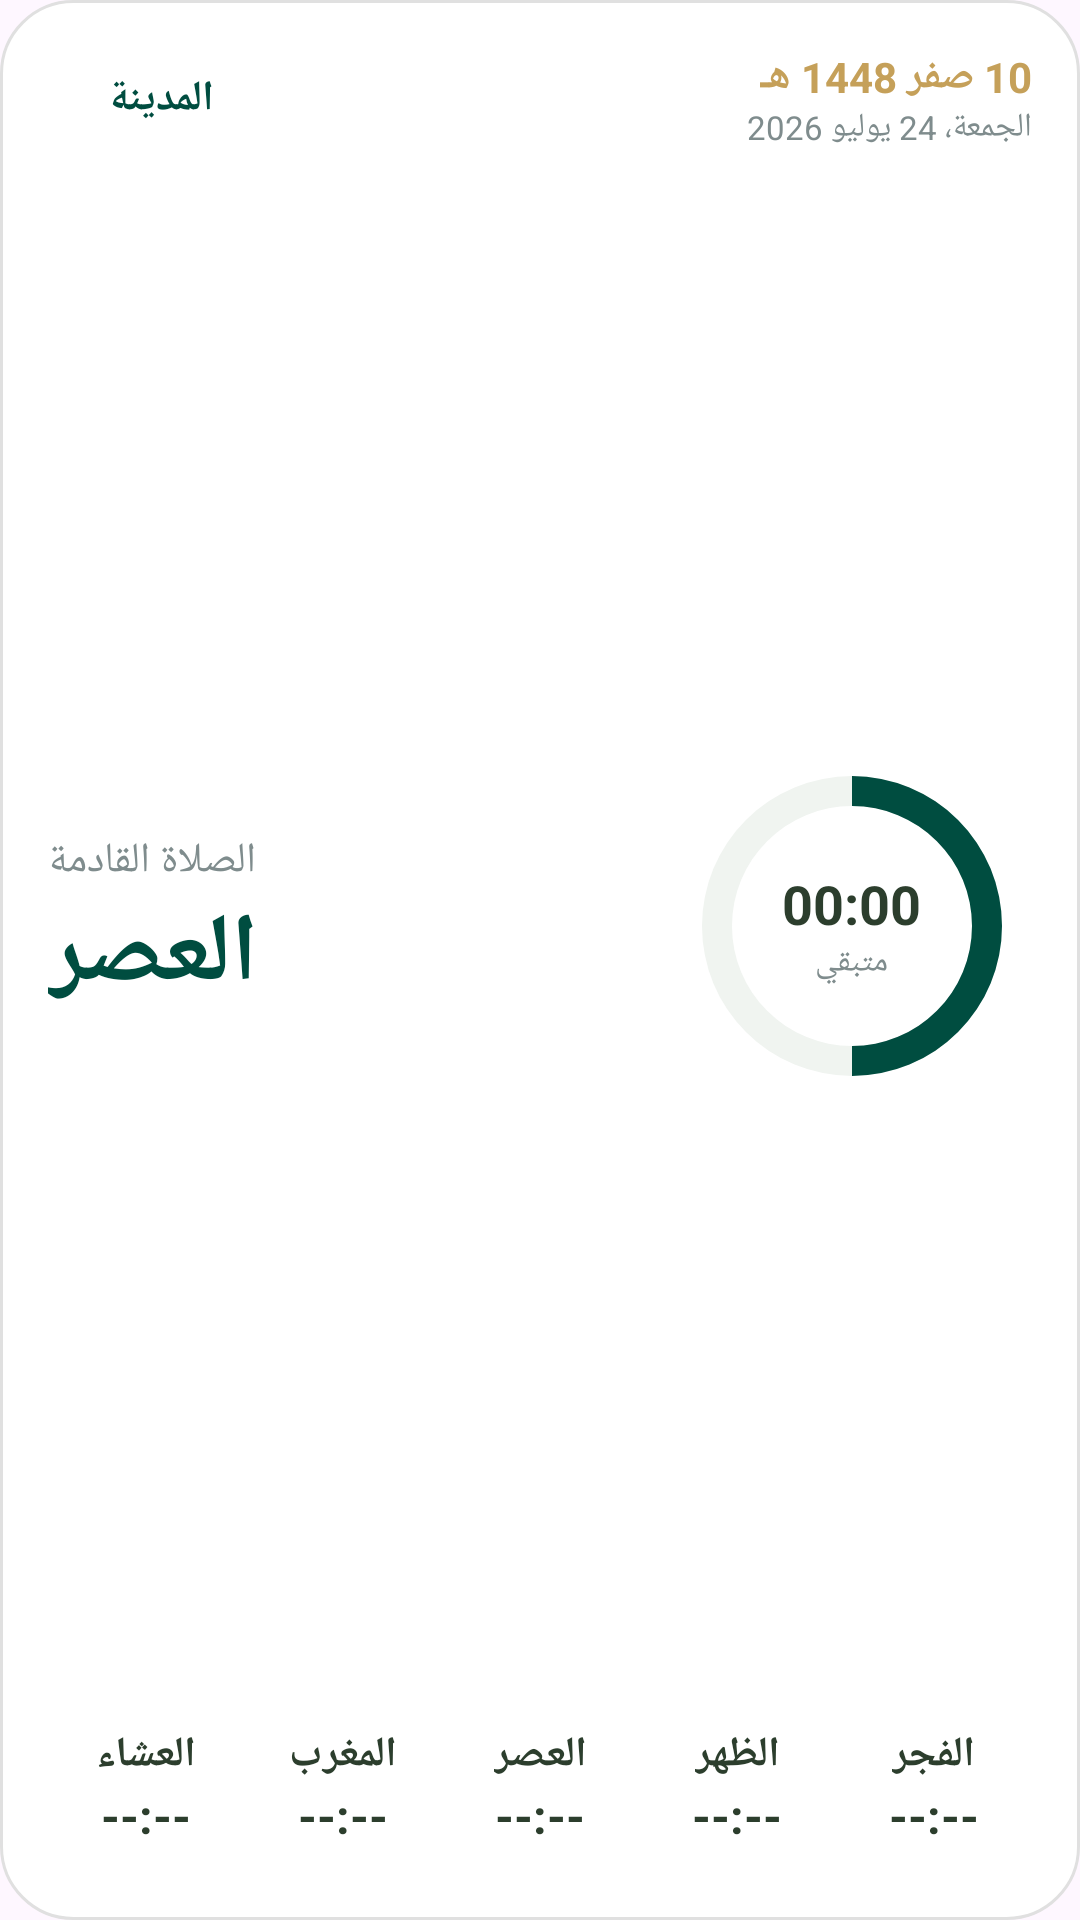

This screen was rendered from an Android layout file. Write that file and the resources it references.
<!-- AndroidManifest.xml: application theme Theme.Material3.DayNight.NoActionBar -->
<!-- res/layout/widget_prayer_large.xml -->
<?xml version="1.0" encoding="utf-8"?>
<LinearLayout xmlns:android="http://schemas.android.com/apk/res/android"
    android:id="@+id/widget_root"
    android:layout_width="match_parent"
    android:layout_height="match_parent"
    android:background="@drawable/widget_bg"
    android:orientation="vertical"
    android:padding="16dp">

    
    <LinearLayout
        android:layout_width="match_parent"
        android:layout_height="wrap_content"
        android:gravity="center_vertical"
        android:orientation="horizontal">

        <ImageView
            android:layout_width="16dp"
            android:layout_height="16dp"
            android:src="@drawable/ic_location"
            android:tint="#004d40" />

        <TextView
            android:id="@+id/widget_tv_city"
            android:layout_width="wrap_content"
            android:layout_height="wrap_content"
            android:layout_marginStart="4dp"
            android:text="المدينة"
            android:textColor="#004d40"
            android:textSize="14sp"
            android:textStyle="bold" />
            
        <LinearLayout
            android:layout_width="0dp"
            android:layout_height="wrap_content"
            android:layout_weight="1" />
            
        <LinearLayout
            android:layout_width="wrap_content"
            android:layout_height="wrap_content"
            android:orientation="vertical"
            android:gravity="end">
            <TextView
                android:id="@+id/widget_tv_hijri"
                android:layout_width="wrap_content"
                android:layout_height="wrap_content"
                android:text="10 صفر 1448 هـ"
                android:textColor="#C5A059"
                android:textSize="14sp"
                android:textStyle="bold" />
            <TextView
                android:id="@+id/widget_tv_gregorian"
                android:layout_width="wrap_content"
                android:layout_height="wrap_content"
                android:text="الجمعة، 24 يوليو 2026"
                android:textColor="#7F8C8D"
                android:textSize="11sp" />
        </LinearLayout>
    </LinearLayout>

    <LinearLayout
        android:layout_width="match_parent"
        android:layout_height="0dp"
        android:layout_weight="1" />

    
    <LinearLayout
        android:layout_width="match_parent"
        android:layout_height="wrap_content"
        android:gravity="center"
        android:orientation="horizontal">

        <LinearLayout
            android:layout_width="0dp"
            android:layout_height="wrap_content"
            android:layout_weight="1"
            android:gravity="start|center_vertical"
            android:orientation="vertical">
            <TextView
                android:id="@+id/widget_tv_prayer_label"
                android:layout_width="wrap_content"
                android:layout_height="wrap_content"
                android:text="الصلاة القادمة"
                android:textColor="#7F8C8D"
                android:textSize="14sp" />
            <TextView
                android:id="@+id/widget_tv_prayer_name"
                android:layout_width="wrap_content"
                android:layout_height="wrap_content"
                android:text="العصر"
                android:textColor="#004d40"
                android:textSize="32sp"
                android:textStyle="bold" />
        </LinearLayout>

        <FrameLayout
            android:layout_width="120dp"
            android:layout_height="120dp">
            
            <ProgressBar
                android:id="@+id/widget_progress_bar"
                style="?android:attr/progressBarStyleHorizontal"
                android:layout_width="match_parent"
                android:layout_height="match_parent"
                android:indeterminate="false"
                android:max="10000"
                android:progress="5000"
                android:progressDrawable="@drawable/circular_progress" />
                
            <LinearLayout
                android:layout_width="match_parent"
                android:layout_height="match_parent"
                android:gravity="center"
                android:orientation="vertical">
                
                <Chronometer
                    android:id="@+id/widget_chronometer"
                    android:layout_width="wrap_content"
                    android:layout_height="wrap_content"
                    android:textColor="#2C3E2D"
                    android:textSize="18sp"
                    android:textStyle="bold" />
                    
                <TextView
                    android:id="@+id/widget_tv_now"
                    android:layout_width="wrap_content"
                    android:layout_height="wrap_content"
                    android:text="الآن"
                    android:textColor="#2C3E2D"
                    android:textSize="22sp"
                    android:textStyle="bold"
                    android:visibility="gone" />
                    
                <TextView
                    android:id="@+id/widget_tv_timer_label"
                    android:layout_width="wrap_content"
                    android:layout_height="wrap_content"
                    android:text="متبقي"
                    android:textColor="#7F8C8D"
                    android:textSize="11sp" />
            </LinearLayout>
        </FrameLayout>
    </LinearLayout>

    <LinearLayout
        android:layout_width="match_parent"
        android:layout_height="0dp"
        android:layout_weight="1" />

    
    <LinearLayout
        android:id="@+id/widget_prayers_list"
        android:layout_width="match_parent"
        android:layout_height="wrap_content"
        android:orientation="horizontal"
        android:layoutDirection="rtl"
        android:baselineAligned="false">
        
        
        <LinearLayout
            android:id="@+id/widget_prayer1_bg"
            android:layout_width="0dp"
            android:layout_height="wrap_content"
            android:layout_weight="1"
            android:orientation="vertical"
            android:gravity="center"
            android:padding="8dp"
            android:background="@drawable/widget_prayer_bg_normal">
            <TextView
                android:id="@+id/widget_prayer1_name"
                android:layout_width="wrap_content"
                android:layout_height="wrap_content"
                android:text="الفجر"
                android:textSize="14sp"
                android:textColor="#2C3E2D"
                android:textStyle="bold"/>
            <TextView
                android:id="@+id/widget_prayer1_time"
                android:layout_width="wrap_content"
                android:layout_height="wrap_content"
                android:text="--:--"
                android:textSize="16sp"
                android:textColor="#2C3E2D"
                android:textStyle="bold"/>
        </LinearLayout>
        
        
        <LinearLayout
            android:id="@+id/widget_prayer2_bg"
            android:layout_width="0dp"
            android:layout_height="wrap_content"
            android:layout_weight="1"
            android:orientation="vertical"
            android:gravity="center"
            android:padding="8dp"
            android:background="@drawable/widget_prayer_bg_normal">
            <TextView
                android:id="@+id/widget_prayer2_name"
                android:layout_width="wrap_content"
                android:layout_height="wrap_content"
                android:text="الظهر"
                android:textSize="14sp"
                android:textColor="#2C3E2D"
                android:textStyle="bold"/>
            <TextView
                android:id="@+id/widget_prayer2_time"
                android:layout_width="wrap_content"
                android:layout_height="wrap_content"
                android:text="--:--"
                android:textSize="16sp"
                android:textColor="#2C3E2D"
                android:textStyle="bold"/>
        </LinearLayout>
        
        
        <LinearLayout
            android:id="@+id/widget_prayer3_bg"
            android:layout_width="0dp"
            android:layout_height="wrap_content"
            android:layout_weight="1"
            android:orientation="vertical"
            android:gravity="center"
            android:padding="8dp"
            android:background="@drawable/widget_prayer_bg_normal">
            <TextView
                android:id="@+id/widget_prayer3_name"
                android:layout_width="wrap_content"
                android:layout_height="wrap_content"
                android:text="العصر"
                android:textSize="14sp"
                android:textColor="#2C3E2D"
                android:textStyle="bold"/>
            <TextView
                android:id="@+id/widget_prayer3_time"
                android:layout_width="wrap_content"
                android:layout_height="wrap_content"
                android:text="--:--"
                android:textSize="16sp"
                android:textColor="#2C3E2D"
                android:textStyle="bold"/>
        </LinearLayout>
        
        
        <LinearLayout
            android:id="@+id/widget_prayer4_bg"
            android:layout_width="0dp"
            android:layout_height="wrap_content"
            android:layout_weight="1"
            android:orientation="vertical"
            android:gravity="center"
            android:padding="8dp"
            android:background="@drawable/widget_prayer_bg_normal">
            <TextView
                android:id="@+id/widget_prayer4_name"
                android:layout_width="wrap_content"
                android:layout_height="wrap_content"
                android:text="المغرب"
                android:textSize="14sp"
                android:textColor="#2C3E2D"
                android:textStyle="bold"/>
            <TextView
                android:id="@+id/widget_prayer4_time"
                android:layout_width="wrap_content"
                android:layout_height="wrap_content"
                android:text="--:--"
                android:textSize="16sp"
                android:textColor="#2C3E2D"
                android:textStyle="bold"/>
        </LinearLayout>
        
        
        <LinearLayout
            android:id="@+id/widget_prayer5_bg"
            android:layout_width="0dp"
            android:layout_height="wrap_content"
            android:layout_weight="1"
            android:orientation="vertical"
            android:gravity="center"
            android:padding="8dp"
            android:background="@drawable/widget_prayer_bg_normal">
            <TextView
                android:id="@+id/widget_prayer5_name"
                android:layout_width="wrap_content"
                android:layout_height="wrap_content"
                android:text="العشاء"
                android:textSize="14sp"
                android:textColor="#2C3E2D"
                android:textStyle="bold"/>
            <TextView
                android:id="@+id/widget_prayer5_time"
                android:layout_width="wrap_content"
                android:layout_height="wrap_content"
                android:text="--:--"
                android:textSize="16sp"
                android:textColor="#2C3E2D"
                android:textStyle="bold"/>
        </LinearLayout>
    </LinearLayout>

</LinearLayout>
<!-- resources referenced by this layout -->
<resources>
  <!-- drawable circular_progress (drawable) -->
  <?xml version="1.0" encoding="utf-8"?>
  <layer-list xmlns:android="http://schemas.android.com/apk/res/android">
      <item>
          <shape android:shape="ring" android:thickness="10dp" android:useLevel="false">
              <solid android:color="#F0F4F0" />
          </shape>
      </item>
      <item>
          <rotate android:fromDegrees="270" android:toDegrees="270">
              <shape android:shape="ring" android:thickness="10dp" android:useLevel="true">
                  <solid android:color="#004d40" />
              </shape>
          </rotate>
      </item>
  </layer-list>
  <!-- drawable widget_bg (drawable) -->
  <?xml version="1.0" encoding="utf-8"?>
  <shape xmlns:android="http://schemas.android.com/apk/res/android" android:shape="rectangle">
      <solid android:color="@android:color/white" />
      <corners android:radius="24dp" />
      <stroke android:width="1dp" android:color="#E0E0E0" />
  </shape>
</resources>
